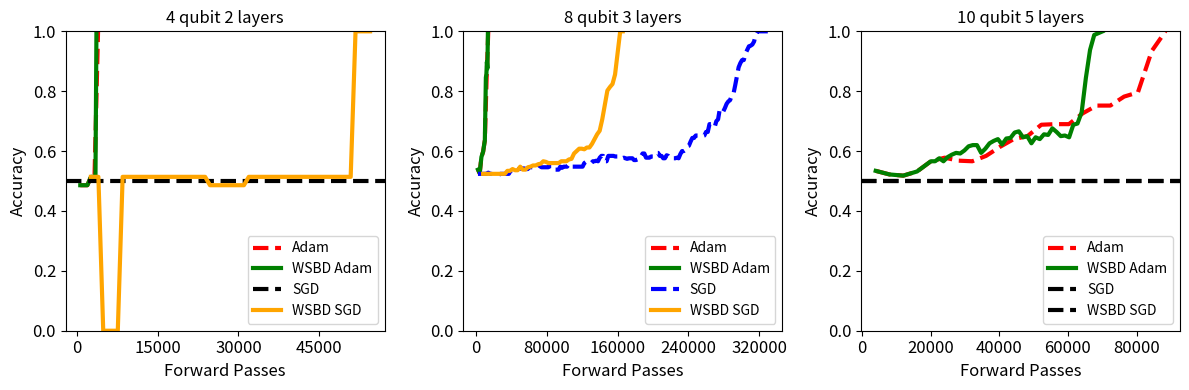

The matplotlib source for this figure:
#WSBD ADAM time to reach 100%
wsbd_adam_4q_2l = [(660, 0.486), (1320, 0.486), (1980, 0.486), (2640, 0.514), (3300, 0.514), (3480, 0.514), (3660, 1.0)]
wsbd_adam_8q_3l = [(1940, 0.538), (3880, 0.526), (5820, 0.58), (7760, 0.598), (9700, 0.636), (10280, 0.736), (10860, 0.846), (11440, 0.856), (12020, 0.898), (12600, 0.876), (13180, 1.0)]
wsbd_adam_10q_5l = [(4020, 0.534), (8040, 0.522), (12060, 0.518), (16080, 0.532), (20100, 0.566), (21320, 0.566), (22540, 0.576), (23760, 0.566), (24980, 0.58), (26200, 0.588), (27420, 0.594), (28640, 0.592), (29860, 0.602), (31080, 0.616), (32300, 0.62), (33520, 0.62), (34740, 0.594), (35960, 0.608), (37180, 0.626), (38400, 0.634), (39620, 0.64), (40840, 0.622), (42060, 0.642), (43280, 0.644), (44500, 0.662), (45720, 0.666), (46940, 0.646), (48160, 0.65), (49380, 0.626), (50600, 0.646), (51820, 0.64), (53040, 0.656), (54260, 0.654), (55480, 0.676), (56700, 0.664), (57920, 0.65), (59140, 0.652), (60360, 0.646), (61580, 0.688), (62800, 0.692), (64020, 0.73), (65240, 0.844), (66460, 0.938), (67680, 0.988), (68900, 0.994), (70120, 1.0)]

adam_4q_2l = [(660, 0.486), (1320, 0.486), (1980, 0.486), (2640, 0.514), (3300, 0.514), (3960, 1.0)]
adam_8q_3l = [(1940, 0.538), (3880, 0.526), (5820, 0.58), (7760, 0.598), (9700, 0.636), (11640, 0.836), (13580, 1.0)]  
adam_10q_5l = [(4020, 0.534), (8040, 0.522), (12060, 0.518), (16080, 0.532), (20100, 0.566), (24120, 0.578), (28140, 0.568), (32160, 0.566), (36180, 0.584), (40200, 0.614), (44220, 0.64), (48240, 0.65), (52260, 0.688), (56280, 0.69), (60300, 0.69), (64320, 0.726), (68340, 0.752), (72360, 0.752), (76380, 0.782), (80400, 0.796), (84420, 0.934), (88440, 1.0)]

# NEVER
sgd_4q_2l = [(0, 0.5)] #[(660, 0.0), (1320, 0.0), (1980, 0.0), (2640, 0.514), (3300, 0.514), (3960, 0.514), (4620, 0.514), (5280, 0.514), (5940, 0.514), (6600, 0.0), (7260, 0.0), (7920, 0.0), (8580, 0.0), (9240, 0.0), (9900, 0.0), (10560, 0.0), (11220, 0.0), (11880, 0.0), (12540, 0.0), (13200, 0.0), (13860, 0.0), (14520, 0.0), (15180, 0.514), (15840, 0.514), (16500, 0.514), (17160, 0.514), (17820, 0.514), (18480, 0.514), (19140, 0.514), (19800, 0.514), (20460, 0.514), (21120, 0.514), (21780, 0.514), (22440, 0.514), (23100, 0.514), (23760, 0.514), (24420, 0.514), (25080, 0.514), (25740, 0.514), (26400, 0.514), (27060, 0.514), (27720, 0.514), (28380, 0.514), (29040, 0.514), (29700, 0.514), (30360, 0.514), (31020, 0.514), (31680, 0.514), (32340, 0.514), (33000, 0.514), (33660, 0.514), (34320, 0.514), (34980, 0.514), (35640, 0.514), (36300, 0.514), (36960, 0.514), (37620, 0.514), (38280, 0.514), (38940, 0.514), (39600, 0.514), (40260, 0.514), (40920, 0.514), (41580, 0.514), (42240, 0.514), (42900, 0.514), (43560, 0.514), (44220, 0.514), (44880, 0.514), (45540, 0.514), (46200, 0.514), (46860, 0.514), (47520, 0.514), (48180, 0.514), (48840, 0.514), (49500, 0.514), (50160, 0.514), (50820, 0.514), (51480, 0.514), (52140, 0.514), (52800, 0.514), (53460, 0.514), (54120, 0.514), (54780, 0.514), (55440, 0.514), (56100, 0.514), (56760, 0.514), (57420, 0.514), (58080, 0.514), (58740, 0.514), (59400, 0.514), (60060, 0.514), (60720, 0.514), (61380, 0.514), (62040, 0.514), (62700, 0.514), (63360, 0.514), (64020, 0.514), (64680, 0.514), (65340, 0.514), (66000, 0.514), (66660, 0.514), (67320, 0.514)]
sgd_8q_3l = [(1940, 0.524), (3880, 0.524), (5820, 0.524), (7760, 0.524), (9700, 0.524), (11640, 0.524), (13580, 0.528), (15520, 0.524), (17460, 0.524), (19400, 0.52), (21340, 0.52), (23280, 0.52), (25220, 0.52), (27160, 0.524), (29100, 0.524), (31040, 0.524), (32980, 0.524), (34920, 0.524), (36860, 0.524), (38800, 0.534), (40740, 0.534), (42680, 0.534), (44620, 0.534), (46560, 0.534), (48500, 0.542), (50440, 0.542), (52380, 0.542), (54320, 0.542), (56260, 0.54), (58200, 0.54), (60140, 0.546), (62080, 0.546), (64020, 0.546), (65960, 0.554), (67900, 0.558), (69840, 0.554), (71780, 0.55), (73720, 0.546), (75660, 0.546), (77600, 0.546), (79540, 0.546), (81480, 0.546), (83420, 0.55), (85360, 0.55), (87300, 0.538), (89240, 0.538), (91180, 0.538), (93120, 0.538), (95060, 0.548), (97000, 0.544), (98940, 0.548), (100880, 0.548), (102820, 0.548), (104760, 0.556), (106700, 0.548), (108640, 0.548), (110580, 0.548), (112520, 0.548), (114460, 0.548), (116400, 0.548), (118340, 0.548), (120280, 0.548), (122220, 0.56), (124160, 0.564), (126100, 0.56), (128040, 0.56), (129980, 0.56), (131920, 0.566), (133860, 0.566), (135800, 0.568), (137740, 0.566), (139680, 0.578), (141620, 0.584), (143560, 0.584), (145500, 0.566), (147440, 0.566), (149380, 0.584), (151320, 0.584), (153260, 0.584), (155200, 0.584), (157140, 0.582), (159080, 0.582), (161020, 0.582), (162960, 0.576), (164900, 0.576), (166840, 0.578), (168780, 0.576), (170720, 0.574), (172660, 0.576), (174600, 0.576), (176540, 0.576), (178480, 0.57), (180420, 0.57), (182360, 0.572), (184300, 0.572), (186240, 0.582), (188180, 0.592), (190120, 0.592), (192060, 0.578), (194000, 0.578), (195940, 0.578), (197880, 0.582), (199820, 0.582), (201760, 0.586), (203700, 0.594), (205640, 0.594), (207580, 0.584), (209520, 0.584), (211460, 0.576), (213400, 0.576), (215340, 0.586), (217280, 0.584), (219220, 0.576), (221160, 0.576), (223100, 0.576), (225040, 0.576), (226980, 0.578), (228920, 0.576), (230860, 0.59), (232800, 0.6), (234740, 0.6), (236680, 0.604), (238620, 0.616), (240560, 0.618), (242500, 0.632), (244440, 0.644), (246380, 0.644), (248320, 0.652), (250260, 0.652), (252200, 0.652), (254140, 0.65), (256080, 0.65), (258020, 0.652), (259960, 0.664), (261900, 0.664), (263840, 0.69), (265780, 0.69), (267720, 0.682), (269660, 0.68), (271600, 0.7), (273540, 0.706), (275480, 0.74), (277420, 0.734), (279360, 0.732), (281300, 0.744), (283240, 0.758), (285180, 0.766), (287120, 0.77), (289060, 0.786), (291000, 0.792), (292940, 0.82), (294880, 0.85), (296820, 0.88), (298760, 0.894), (300700, 0.904), (302640, 0.904), (304580, 0.926), (306520, 0.938), (308460, 0.95), (310400, 0.952), (312340, 0.956), (314280, 0.966), (316220, 0.99), (318160, 1.0), (320100, 1.0), (322040, 1.0), (323980, 1.0), (325920, 1.0), (327860, 1.0), (329800, 1.0)]
#NEVER
sgd_10q_5l = [(0, 0.5)]#[(4020, 0.492), (8040, 0.494), (12060, 0.494), (16080, 0.49), (20100, 0.492), (24120, 0.49)]

wsbd_sgd_4q_2l = [(2640, 0.514), (4020, 0.514), (4920, 0.0), (5820, 0.0), (6720, 0.0), (7620, 0.0), (8520, 0.514), (9420, 0.514), (10320, 0.514), (11220, 0.514), (12120, 0.514), (13020, 0.514), (13920, 0.514), (14820, 0.514), (15720, 0.514), (16620, 0.514), (17520, 0.514), (18420, 0.514), (19320, 0.514), (20220, 0.514), (21120, 0.514), (22020, 0.514), (22920, 0.514), (23820, 0.514), (24720, 0.486), (25620, 0.486), (26520, 0.486), (27420, 0.486), (28320, 0.486), (29220, 0.486), (30120, 0.486), (31020, 0.486), (31920, 0.514), (32820, 0.514), (33720, 0.514), (34620, 0.514), (35520, 0.514), (36420, 0.514), (37320, 0.514), (38220, 0.514), (39120, 0.514), (40020, 0.514), (40920, 0.514), (41820, 0.514), (42720, 0.514), (43620, 0.514), (44520, 0.514), (45420, 0.514), (46320, 0.514), (47220, 0.514), (48120, 0.514), (49020, 0.514), (49920, 0.514), (50820, 0.514), (51720, 1.0), (52620, 1.0), (53520, 1.0), (54420, 1.0)] 
wsbd_sgd_8q_3l = [(7760, 0.524), (12020, 0.524), (14920, 0.524), (17820, 0.524), (20720, 0.524), (23620, 0.524), (26520, 0.524), (29420, 0.524), (32320, 0.524), (35220, 0.534), (38120, 0.534), (41020, 0.54), (43920, 0.536), (46820, 0.536), (49720, 0.548), (52620, 0.538), (55520, 0.538), (58420, 0.546), (61320, 0.548), (64220, 0.552), (67120, 0.552), (70020, 0.556), (72920, 0.558), (75820, 0.566), (78720, 0.564), (81620, 0.56), (84520, 0.56), (87420, 0.56), (90320, 0.56), (93220, 0.56), (96120, 0.566), (99020, 0.566), (101920, 0.566), (104820, 0.572), (107720, 0.574), (110620, 0.592), (113520, 0.6), (116420, 0.608), (119320, 0.608), (122220, 0.606), (125120, 0.612), (128020, 0.612), (130920, 0.624), (133820, 0.64), (136720, 0.656), (139620, 0.668), (142520, 0.706), (145420, 0.754), (148320, 0.802), (151220, 0.814), (154120, 0.824), (157020, 0.856), (159920, 0.928), (162820, 1.0), (165720, 1.0)]
wsbd_sgd_10q_5l = [(0, 0.5)]

import matplotlib.pyplot as plt
from matplotlib.ticker import MaxNLocator


fourQ_data = [adam_4q_2l, wsbd_adam_4q_2l, sgd_4q_2l, wsbd_sgd_4q_2l]
eightQ_data = [adam_8q_3l, wsbd_adam_8q_3l, sgd_8q_3l, wsbd_sgd_8q_3l]
tenQ_data = [adam_10q_5l, wsbd_adam_10q_5l, sgd_10q_5l, wsbd_sgd_10q_5l]

labels = ["Adam", "WSBD Adam", "SGD", "WSBD SGD"]
colors = ['red', 'green', 'blue', 'orange']
titles = ["4 qubit 2 layers", "8 qubit 3 layers", "10 qubit 5 layers"]
linestyles = ['--', '-', '--', '-']


fig, axes = plt.subplots(1, 3, figsize=(12, 4))

for ax, dataset, title in zip(axes, [fourQ_data, eightQ_data, tenQ_data], titles):
    for data, label, color, linestyle in zip(dataset, labels, colors, linestyles):
        x = [fp for fp, acc in data]
        y = [acc for fp, acc in data]
        if len(x) == 1 and len(y) == 1:
            ax.axhline(y=0.5, color='black', linestyle='--', label=f'{label}', linewidth=3)
        else:
            ax.plot(x, y, label=f'{label}', color=color, linewidth=3, linestyle=linestyle)
        ax.legend(loc='lower right') 
    
    ax.set_title(title)
    ax.set_xlabel("Forward Passes",fontsize=12)
    ax.set_ylabel("Accuracy", fontsize=12)
    ax.set_ylim(0, 1)

    # enforce 5 ticks and integer values
    ax.xaxis.set_major_locator(MaxNLocator(nbins=5, integer=True))
    ax.yaxis.set_major_locator(MaxNLocator(nbins=5, prune=None))  

    # make tick labels larger
    ax.tick_params(axis='both', labelsize=12)


# axes[0].legend()
plt.tight_layout()
plt.show()

for dataset, title in zip([fourQ_data, eightQ_data, tenQ_data], titles):
    for data, label in zip(dataset, labels):
        x = [fp for fp, acc in data]
        y = [acc for fp, acc in data]
        print(f'{title} {label} Max Accuracy: {max(y)*100:.2f}% {x[y.index(max(y))]}FP')